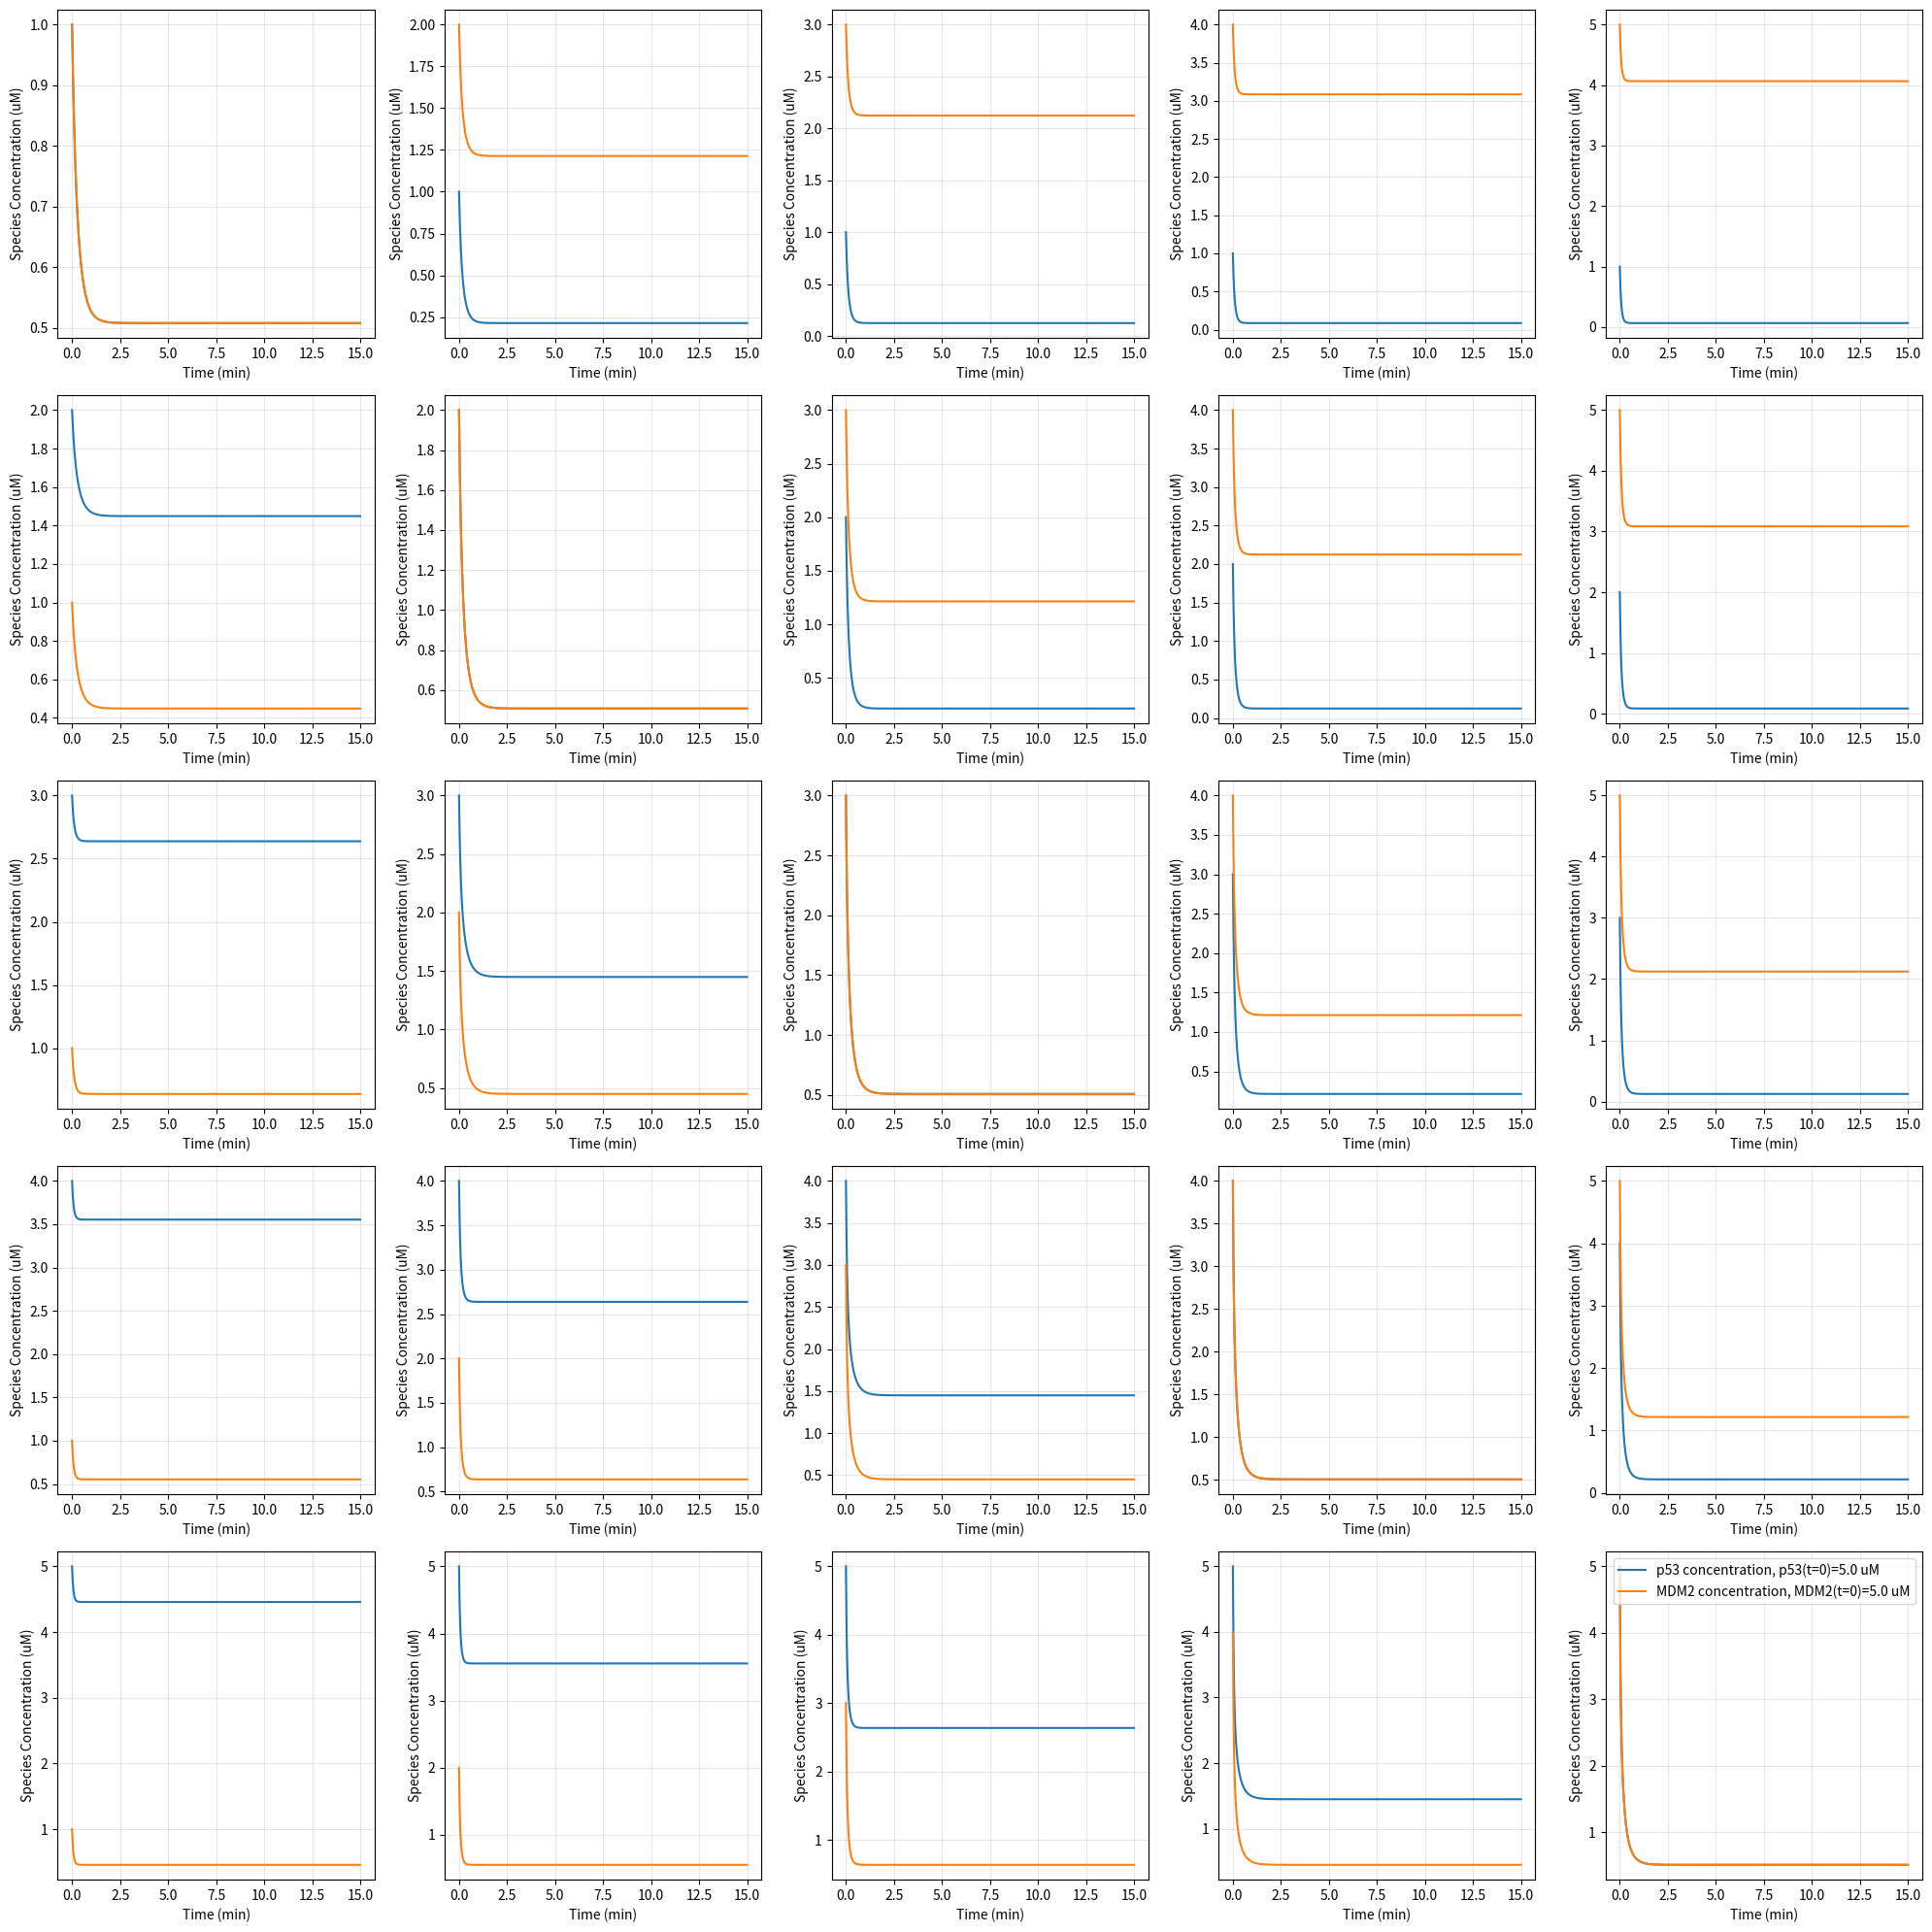

Here is the Python script that generated this plot:
import numpy as np
import matplotlib.pyplot as plt
from math import ceil
from scipy.integrate import solve_ivp
from itertools import product

BASE_PARAMETERS = {
    "kp" : 0.8, # p53 basal synthesis
    "kp_p53" : 6, # autoregulation of p53
    "dp" : 0.1, # natural degredation of p53
    "Kp" : 2, # half saturation constant for TP53
    "Km" : 1,  # half saturation constant for MDM2 mRNA
    "lam" : 3, # ubiquitination of p53
    "n" : 4, #  cooperativity of TP53 binding
    "m": 2, # cooperativity of MDM2 mRNA binding
    "km": 0.5, # MDM2 basal synthesis
    "km_p53" : 1.5, # activation of MDM2
    "dm" : 0.2 # natural degredation of MDM2
} 

def hill(p, n, K):
    p = np.asarray(p, dtype=float)
    return np.power(p, n) / (np.power(K, n) + np.power(p, n))

def dpdt(p, M, params):

    kp = params["kp"]
    kp_p53 = params["kp_p53"]
    dp = params["dp"]
    Kp = params["Kp"]
    lam = params["lam"]
    n = params["n"]

    return (kp + kp_p53 * hill(p,n, Kp)) - ((dp + lam * M) * p)

def dMdt(p, M, params):

    Km = params["Km"]
    m = params["m"]
    km = params["km"]
    km_p53 = params["km_p53"]
    dm = params["dm"]

    return (km + km_p53 * hill(p, m, Km)) - (dm * M)

def p53_MDM2(t, vars, params):

    p, M = vars

    return (dpdt(p, M, params), dpdt(p, M, params))

def solve_sys(t_span, t_eval, init_cond, params):
    return solve_ivp(
        fun = lambda t, vars: p53_MDM2(t, vars, params), 
        t_span = t_span,
        y0 = init_cond, # should be array-like
        t_eval = t_eval,
        rtol=1e-8, # relative tolerance
        atol=1e-10 # global tolerance
    )

def t_sim(t0, tf, init_cond, params, init_range=False):

    t_span = (t0, tf)
    t_eval = np.linspace(t_span[0], t_span[1], 1000)
    
    if init_range:

        num_plots = len(init_cond)
        n = ceil(np.sqrt(num_plots))
        fig, axes = plt.subplots(n, n, figsize=(20,20))
        axes = axes.flatten()

        for ax in axes[num_plots:]: ax.axis('off')

        for curr_cond, ax in zip(init_cond, axes):

            sol = solve_sys(t_span, t_eval, curr_cond, params)

            ax.plot(sol.t, sol.y[0], label=f"p53 concentration, p53(t=0)={curr_cond[0]} uM")
            ax.plot(sol.t, sol.y[1], label=f"MDM2 concentration, MDM2(t=0)={curr_cond[1]} uM")
            ax.set_xlabel("Time (min)")
            ax.set_ylabel("Species Concentration (uM)")
            ax.grid(True, alpha=0.3)
        
    else:

        plt.figure(figsize=(8,5))

        sol = solve_sys(t_span, t_eval, init_cond, params)

        plt.plot(sol.t, sol.y[0], label="p53 concentration")
        plt.plot(sol.t, sol.y[1], label="MDM2 concentration")

        plt.grid(True, alpha=0.3)
        plt.ylabel("Species Concentration (uM)")
        plt.xlabel("Time (min)")

    plt.legend()
    plt.tight_layout()
    plt.show()

def pairwise(p0, M0): 
    return tuple(product(p0, M0))

if __name__ == "__main__":

    # if many init cond, pass a itera of init cond pairs (p,M)

    p0 = np.linspace(1,5,5)
    M0 = np.linspace(1,5,5)
    init_cond = pairwise(p0,M0) 
    # init_cond = (1,2)
    t0 = 0
    tf = 15

    t_sim(t0, tf, init_cond, BASE_PARAMETERS, init_range=True)